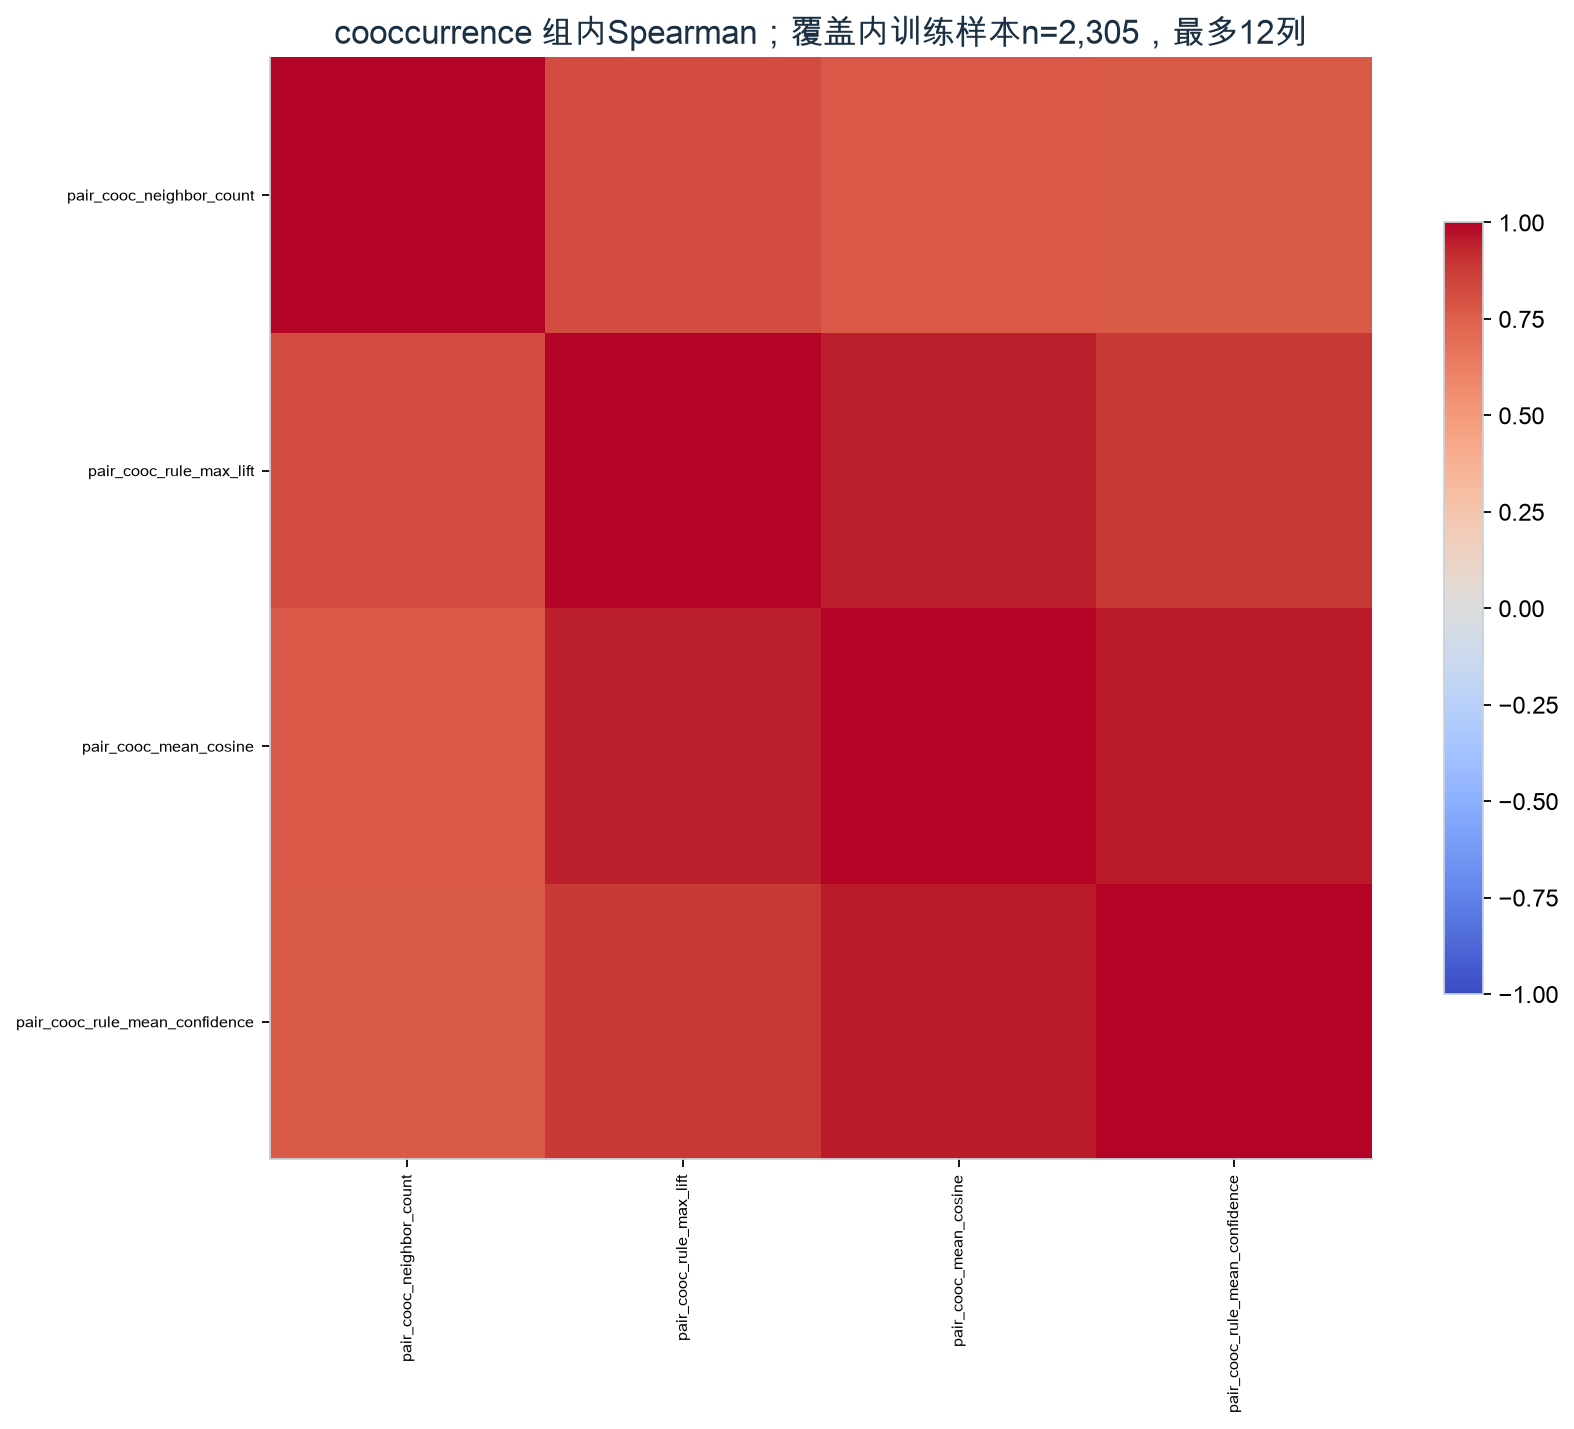

The table this chart was drawn from, first rows:
, pair_cooc_neighbor_count, pair_cooc_rule_max_lift, pair_cooc_mean_cosine, pair_cooc_rule_mean_confidence
pair_cooc_neighbor_count, 1.0, 0.8232, 0.775, 0.7731
pair_cooc_rule_max_lift, 0.8232, 1.0, 0.9479, 0.8901
pair_cooc_mean_cosine, 0.775, 0.9479, 1.0, 0.9543
pair_cooc_rule_mean_confidence, 0.7731, 0.8901, 0.9543, 1.0
